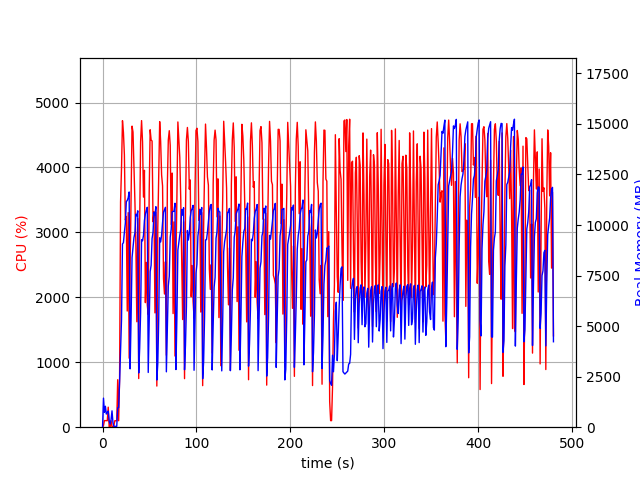

Values plotted in this chart, from the file beside it:
elapsed_time, nproc, cpu, mem_real, mem_virtual
4.124641418457031e-05, 1, 0.0, 10.84, 3192
1.007, 21, 26.8, 1438, 9119
2.016, 4, 102.1, 735.8, 2490
3.025, 9, 101.2, 1036, 5718
4.033, 3, 99.2, 650.9, 2103
5.041, 3, 100.1, 732.2, 2103
6.05, 4, 308.4, 798.1, 2853
7.058, 3, 3.0, 297.2, 1575
8.066, 3, 1.0, 157, 1446
9.074, 3, 99.2, 367.8, 1672
10.08, 6, 4.0, 809.1, 2930
11.09, 3, 2.0, 217.8, 1529
12.1, 1, 31.7, 40.52, 612.2
13.11, 1, 100.0, 40.52, 612.2
14.12, 1, 100.2, 40.52, 612.2
15.12, 1, 99.2, 40.52, 612.2
16.13, 1, 731.1, 957.3, 6528
17.14, 1, 99.2, 969.5, 6528
18.15, 1, 747.7, 2252, 9605
19.19, 1, 3470, 3730, 11397
20.2, 1, 3994, 5319, 11397
21.22, 1, 4721, 9063, 20330
22.24, 1, 4539, 9129, 20467
23.26, 1, 4195, 9646, 20531
24.27, 1, 3193, 10081, 20531
25.3, 1, 3247, 11158, 20707
26.31, 1, 1790, 11217, 20707
27.32, 1, 3305, 11350, 20707
28.34, 1, 1063, 11635, 20707
29.35, 1, 2438, 2886, 20707
30.4, 1, 3588, 5406, 20707
31.42, 1, 4637, 8392, 21553
32.44, 1, 4546, 8879, 21900
33.46, 1, 4034, 9380, 21900
34.48, 1, 3469, 9614, 21900
35.49, 1, 2815, 10535, 21900
36.5, 1, 1624, 10457, 21900
37.51, 1, 3214, 10704, 21900
38.52, 1, 749.4, 2681, 21900
39.52, 1, 3137, 3913, 21900
40.54, 1, 4401, 5666, 21910
41.56, 1, 4722, 9276, 22688
42.58, 1, 4394, 9219, 22688
43.59, 1, 3544, 9484, 22688
44.6, 1, 3957, 10221, 22688
45.61, 1, 1918, 10550, 22688
46.61, 1, 2539, 10729, 22688
47.64, 1, 1882, 10878, 22688
48.65, 1, 1734, 2708, 22688
49.68, 1, 3632, 5160, 22688
50.7, 1, 4581, 7695, 22826
51.73, 1, 4422, 8010, 23070
52.74, 1, 4408, 9334, 23070
53.76, 1, 3164, 9641, 23070
54.78, 1, 3317, 10630, 23070
55.79, 1, 1761, 10502, 23070
56.8, 1, 3314, 10907, 23070
57.81, 1, 633.6, 2333, 23070
58.82, 1, 3064, 3140, 23070
59.82, 1, 3879, 5376, 23070
... 414 more rows
